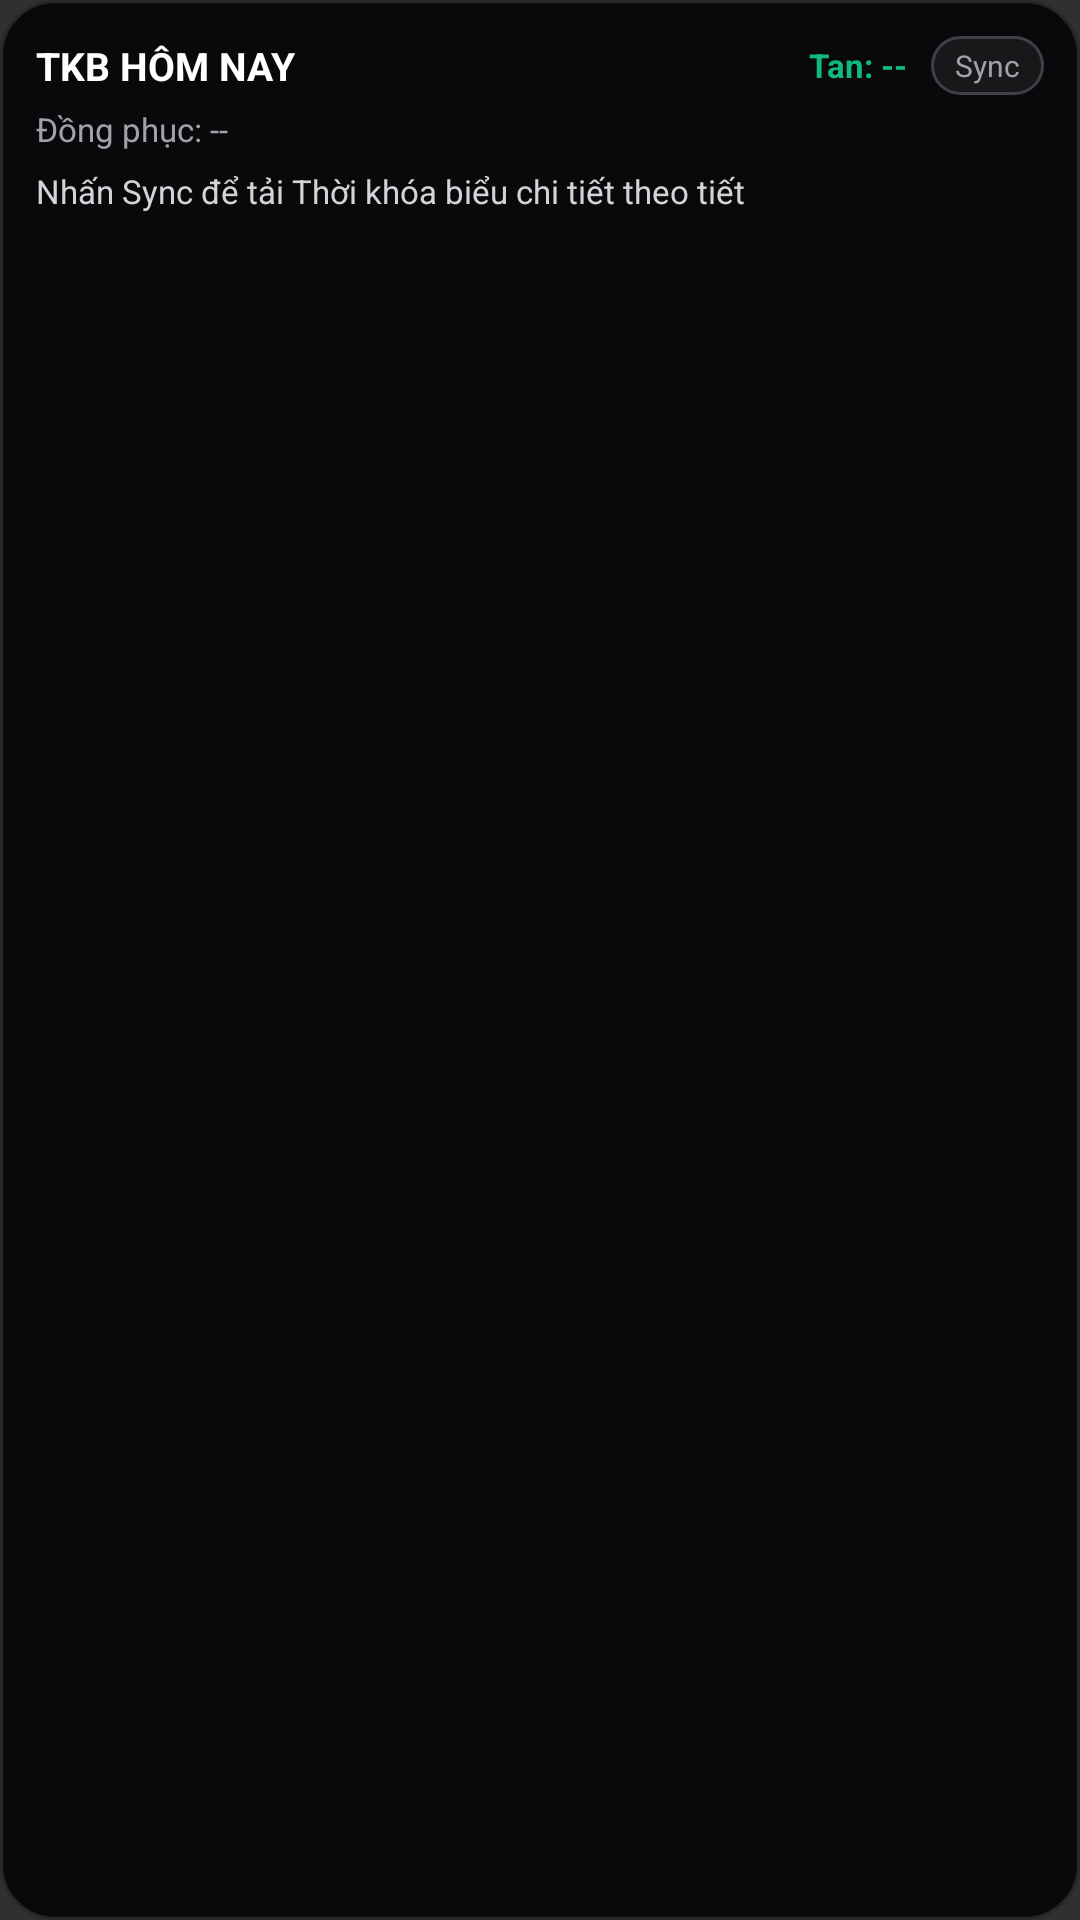

The Android layout XML behind this screen, and the referenced resources:
<!-- AndroidManifest.xml: application theme Theme.DeskFlowFocusMode -->
<!-- res/layout/widget_deskflow_tkb.xml -->
<?xml version="1.0" encoding="utf-8"?>
<LinearLayout xmlns:android="http://schemas.android.com/apk/res/android"
    android:id="@+id/tkb_widget_root"
    android:layout_width="match_parent"
    android:layout_height="match_parent"
    android:background="@drawable/widget_bg"
    android:orientation="vertical"
    android:padding="12dp">

    <LinearLayout
        android:layout_width="match_parent"
        android:layout_height="wrap_content"
        android:gravity="center_vertical"
        android:orientation="horizontal">

        <TextView
            android:id="@+id/tkb_widget_day"
            android:layout_width="0dp"
            android:layout_height="wrap_content"
            android:layout_weight="1"
            android:text="TKB HÔM NAY"
            android:textColor="#FFFFFFFF"
            android:textSize="13sp"
            android:textStyle="bold" />

        <TextView
            android:id="@+id/tkb_widget_dismissal"
            android:layout_width="wrap_content"
            android:layout_height="wrap_content"
            android:text="Tan: --"
            android:textColor="#FF10B981"
            android:textSize="11sp"
            android:textStyle="bold" />

        <TextView
            android:id="@+id/tkb_widget_refresh"
            android:layout_width="wrap_content"
            android:layout_height="wrap_content"
            android:layout_marginStart="8dp"
            android:background="@drawable/widget_btn_bg"
            android:clickable="true"
            android:focusable="true"
            android:paddingHorizontal="8dp"
            android:paddingVertical="3dp"
            android:text="Sync"
            android:textColor="#FFA1A1AA"
            android:textSize="10sp" />
    </LinearLayout>

    <TextView
        android:id="@+id/tkb_widget_uniform"
        android:layout_width="match_parent"
        android:layout_height="wrap_content"
        android:layout_marginTop="4dp"
        android:ellipsize="end"
        android:maxLines="1"
        android:text="Đồng phục: --"
        android:textColor="#FFA1A1AA"
        android:textSize="11sp" />

    <TextView
        android:id="@+id/tkb_widget_body"
        android:layout_width="match_parent"
        android:layout_height="wrap_content"
        android:layout_marginTop="6dp"
        android:ellipsize="end"
        android:maxLines="4"
        android:text="Nhấn Sync để tải Thời khóa biểu chi tiết theo tiết"
        android:textColor="#FFD4D4D8"
        android:textSize="11sp" />
</LinearLayout>
<!-- resources referenced by this layout -->
<resources>
  <!-- drawable widget_bg (drawable) -->
  <?xml version="1.0" encoding="utf-8"?>
  <shape xmlns:android="http://schemas.android.com/apk/res/android" android:shape="rectangle">
      <solid android:color="#FF09090B" />
      <stroke android:width="1dp" android:color="#FF27272A" />
      <corners android:radius="18dp" />
  </shape>
  <!-- drawable widget_btn_bg (drawable) -->
  <?xml version="1.0" encoding="utf-8"?>
  <shape xmlns:android="http://schemas.android.com/apk/res/android" android:shape="rectangle">
      <solid android:color="#FF18181B" />
      <stroke android:width="1dp" android:color="#FF3F3F46" />
      <corners android:radius="10dp" />
  </shape>
  <style name="Theme.DeskFlowFocusMode" parent="android:Theme.Material.NoActionBar">
          <item name="android:statusBarColor">@android:color/transparent</item>
          <item name="android:navigationBarColor">@android:color/transparent</item>
      </style>
</resources>
